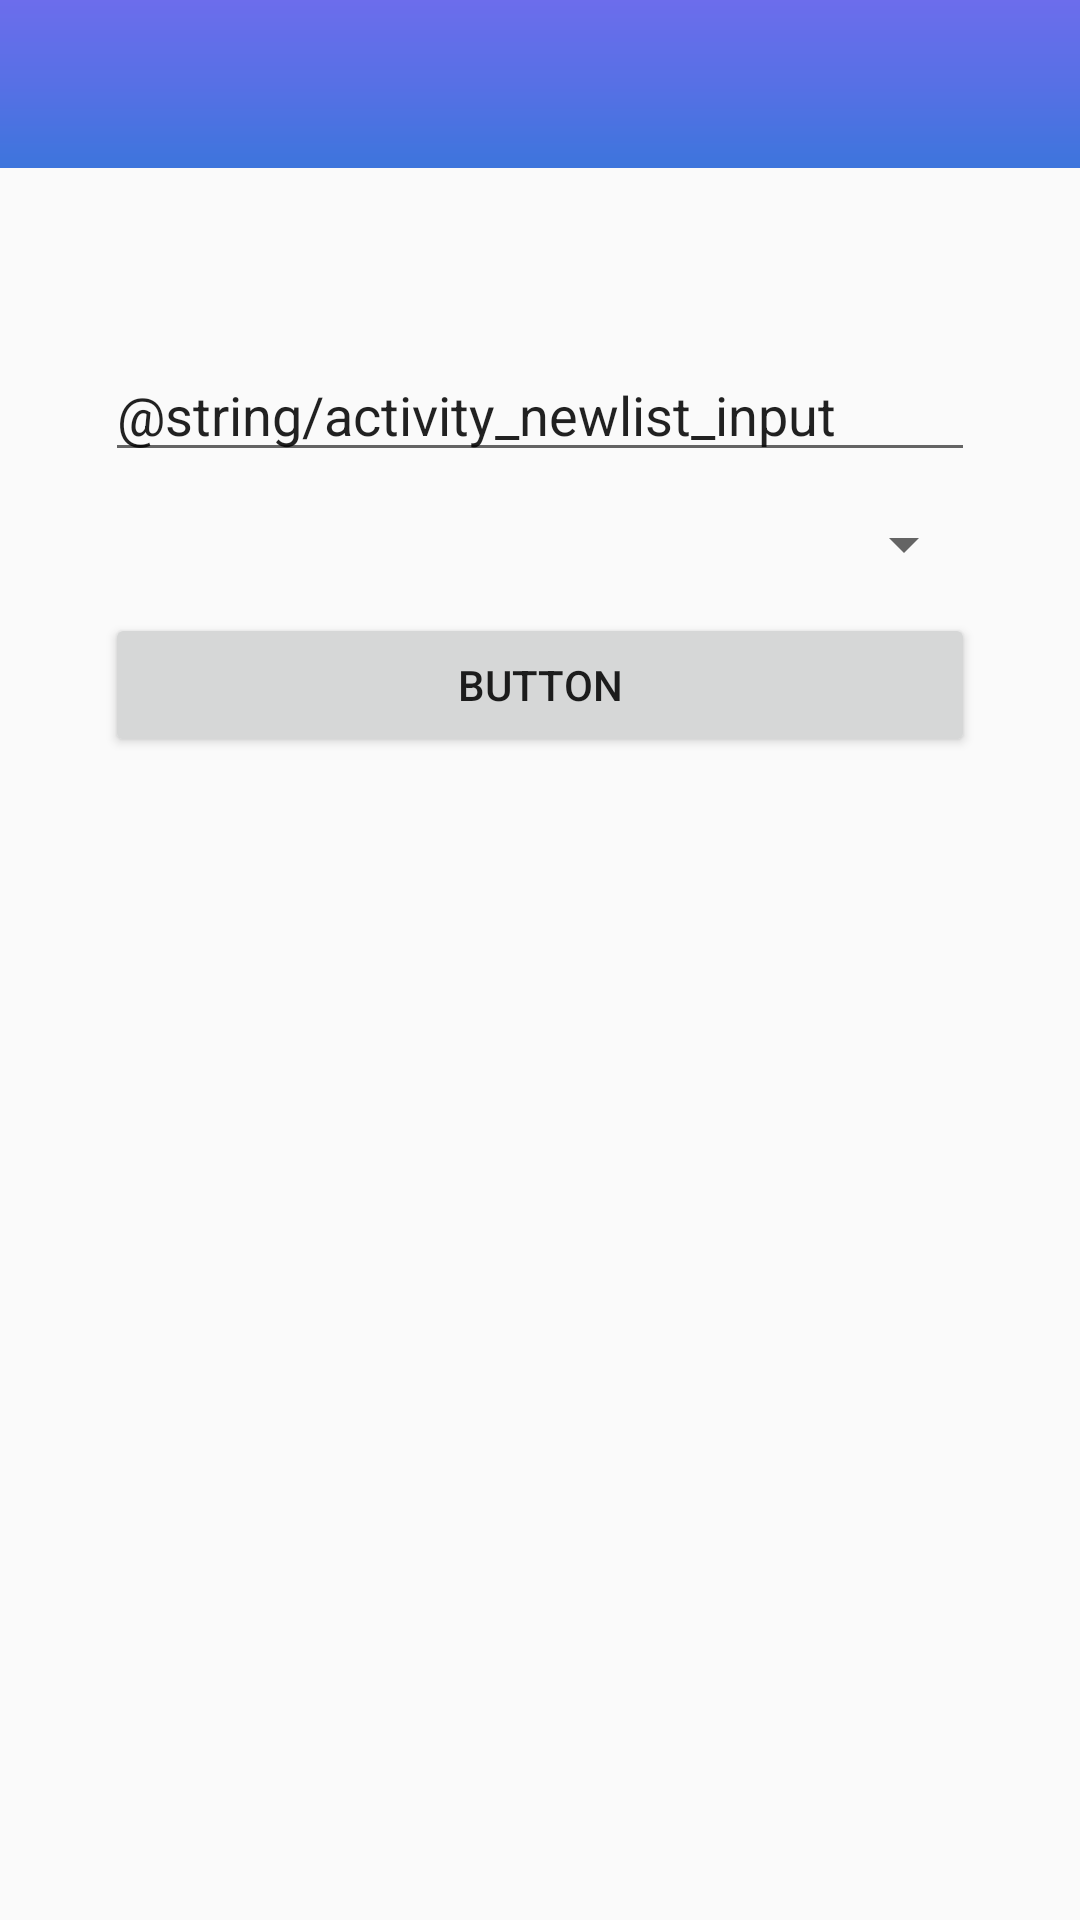

Reconstruct the res/layout file that produces this screen, plus the resources it refers to.
<!-- AndroidManifest.xml: application theme AppTheme -->
<!-- res/layout/activity_newlist.xml -->
<?xml version="1.0" encoding="utf-8"?>
<android.support.design.widget.CoordinatorLayout xmlns:android="http://schemas.android.com/apk/res/android"
    xmlns:app="http://schemas.android.com/apk/res-auto"
    xmlns:tools="http://schemas.android.com/tools"
    android:layout_width="match_parent"
    android:layout_height="match_parent"
    android:fitsSystemWindows="true"
    tools:context=".NewlistActivity">

    <include layout="@layout/toolbar" />

    <android.support.constraint.ConstraintLayout
        android:layout_width="match_parent"
        android:layout_height="match_parent"
        android:layout_marginTop="?attr/actionBarSize">

        <EditText
            android:id="@+id/editText3"
            android:layout_width="290dp"
            android:layout_height="wrap_content"
            android:layout_marginEnd="8dp"
            android:layout_marginLeft="8dp"
            android:layout_marginRight="8dp"
            android:layout_marginStart="8dp"
            android:layout_marginTop="60dp"
            android:ems="10"
            android:inputType="textPersonName"
            android:text="@string/activity_newlist_input"
            app:layout_constraintEnd_toEndOf="parent"
            app:layout_constraintHorizontal_bias="0.503"
            app:layout_constraintStart_toStartOf="parent"
            app:layout_constraintTop_toTopOf="parent" />

        <Spinner
            android:id="@+id/spinner"
            android:layout_width="290dp"
            android:layout_height="wrap_content"
            android:layout_marginEnd="8dp"
            android:layout_marginLeft="8dp"
            android:layout_marginRight="8dp"
            android:layout_marginStart="8dp"
            android:layout_marginTop="12dp"
            app:layout_constraintEnd_toEndOf="parent"
            app:layout_constraintHorizontal_bias="0.504"
            app:layout_constraintStart_toStartOf="parent"
            app:layout_constraintTop_toBottomOf="@+id/editText3" />

        <Button
            android:id="@+id/button2"
            android:layout_width="290dp"
            android:layout_height="wrap_content"
            android:layout_marginBottom="8dp"
            android:layout_marginEnd="8dp"
            android:layout_marginLeft="8dp"
            android:layout_marginRight="8dp"
            android:layout_marginStart="8dp"
            android:layout_marginTop="8dp"
            android:text="Button"
            app:layout_constraintBottom_toBottomOf="parent"
            app:layout_constraintEnd_toEndOf="parent"
            app:layout_constraintStart_toStartOf="parent"
            app:layout_constraintTop_toBottomOf="@+id/spinner"
            app:layout_constraintVertical_bias="0.008" />
    </android.support.constraint.ConstraintLayout>

</android.support.design.widget.CoordinatorLayout>
<!-- res/layout/toolbar.xml (included above) -->
<?xml version="1.0" encoding="utf-8"?>
<android.support.v7.widget.Toolbar xmlns:android="http://schemas.android.com/apk/res/android"
    xmlns:app="http://schemas.android.com/apk/res-auto"
    android:id="@+id/toolbar"
    android:layout_width="match_parent"
    android:layout_height="wrap_content"
    android:background="@drawable/toolbar_gradient"
    android:minHeight="?android:attr/actionBarSize"
    app:subtitleTextColor="@color/md_white_1000"
    app:titleTextColor="@color/md_white_1000" />
<!-- resources referenced by this layout -->
<resources>
  <!-- drawable toolbar_gradient (drawable) -->
  <?xml version="1.0" encoding="utf-8"?>
  <shape xmlns:android="http://schemas.android.com/apk/res/android" android:shape="rectangle" >
  
      <gradient
          android:angle="90"
          android:centerColor="#5770e5"
          android:endColor="#6c6dec"
          android:startColor="#3d75dc"
          android:type="linear" />
  
      <corners
          android:radius="0dp"/>
  
  </shape>
  <style name="AppTheme" parent="Theme.AppCompat.Light.NoActionBar">
          <item name="android:windowActionBar">false</item>
          <item name="colorPrimary">@color/colorPrimary</item>
          <item name="colorPrimaryDark">@color/colorPrimaryDark</item>
          <item name="colorAccent">@color/colorAccent</item>
      </style>
  <color name="colorPrimary">#3F51B5</color>
  <color name="colorPrimaryDark">#303F9F</color>
  <color name="colorAccent">#FF4081</color>
</resources>
